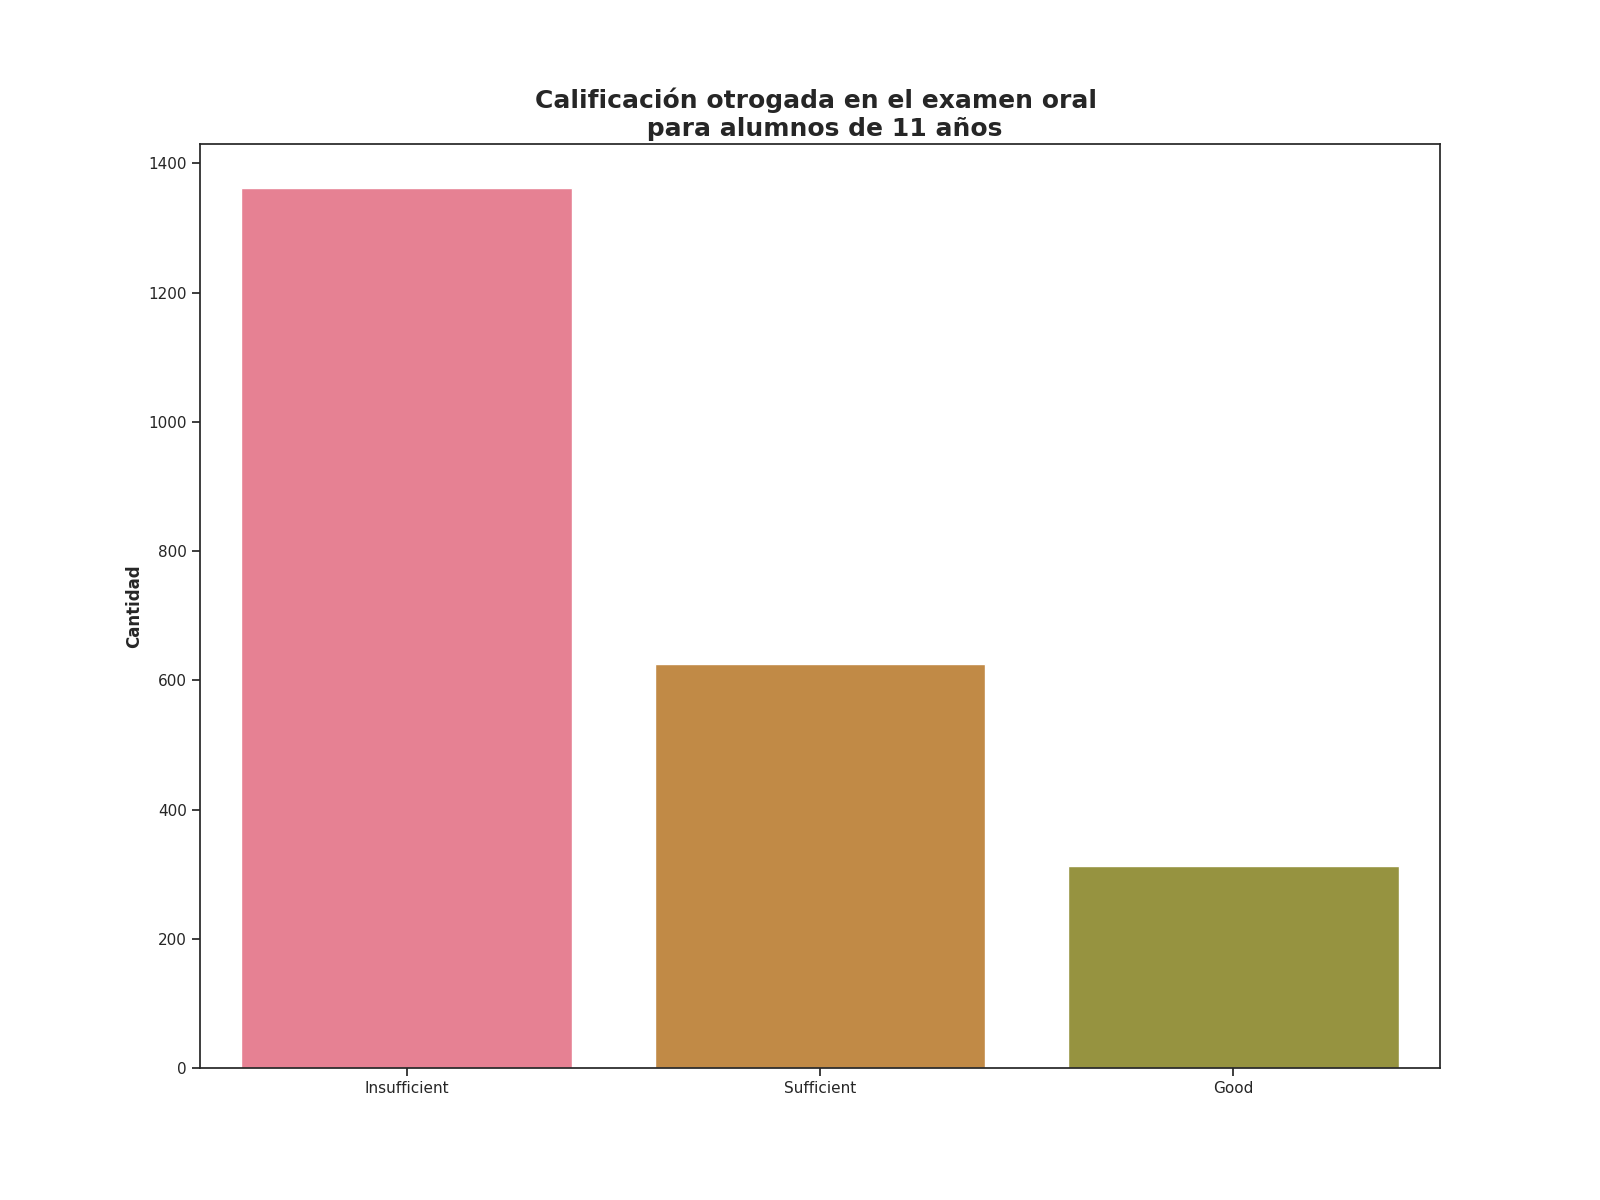

The table this chart was drawn from, first rows:
Calificación de examen oral, Alumnos con esta evalución
Insufficient, 1362
Sufficient, 626
Good, 313
